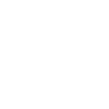
t = 0.00 s
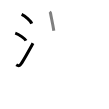
t = 3.50 s
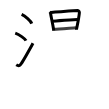
t = 6.75 s
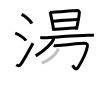
t = 10.25 s
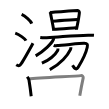
t = 13.50 s
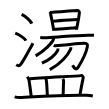
t = 17.00 s

The animated SVG that drew these frames (rendered in a browser with its animation timeline set to each time). Animation: 17 SMIL elements (animate=17); one cycle of 17.00 s.

<svg width="109px" height="109px" viewBox="0 0 px 109px" xmlns="http://www.w3.org/2000/svg" xmlns:xlink="http://www.w3.org/1999/xlink" xml:space="preserve" version="1.1"  baseProfile="full">
<path d="M21.63,14.46c3.57,1.62,9.22,6.65,10.12,9.16" style="fill:none;stroke:black;stroke-width:3;opacity:0">
  <animate attributeType="CSS" attributeName="opacity" from="0" to="1" begin="0s" dur="1s" repeatCount="0" fill="freeze" />
</path>
<path d="M15.25,33.13c3.79,1.33,9.8,5.46,10.75,7.53" style="fill:none;stroke:black;stroke-width:3;opacity:0">
  <animate attributeType="CSS" attributeName="opacity" from="0" to="1" begin="1s" dur="1s" repeatCount="0" fill="freeze" />
</path>
<path d="M16.25,64.84c1.5,0.99,3.31,1.03,4.25-0.19c2.75-3.55,10-16.88,12.5-21.41" style="fill:none;stroke:black;stroke-width:3;opacity:0">
  <animate attributeType="CSS" attributeName="opacity" from="0" to="1" begin="2s" dur="1s" repeatCount="0" fill="freeze" />
</path>
<path d="M49.55,11.81c0.3,0.25,0.86,0.68,0.95,1.27c0.62,4.13,2.15,10.2,3.31,17.69" style="fill:none;stroke:black;stroke-width:3;opacity:0">
  <animate attributeType="CSS" attributeName="opacity" from="0" to="1" begin="3s" dur="1s" repeatCount="0" fill="freeze" />
</path>
<path d="M51.11,12.53c4.89-0.59,20.32-1.65,26.58-2.04c1.09-0.07,1.74,1.6,1.7,2.05c-0.47,5.57-2.94,16.75-2.94,17.2" style="fill:none;stroke:black;stroke-width:3;opacity:0">
  <animate attributeType="CSS" attributeName="opacity" from="0" to="1" begin="4s" dur="1s" repeatCount="0" fill="freeze" />
</path>
<path d="M52.59,21.22c1.94,0,22.66-1.8,24.86-1.8" style="fill:none;stroke:black;stroke-width:3;opacity:0">
  <animate attributeType="CSS" attributeName="opacity" from="0" to="1" begin="5s" dur="1s" repeatCount="0" fill="freeze" />
</path>
<path d="M54.27,29.3c3.95-0.44,16.83-1.22,21.75-1.59" style="fill:none;stroke:black;stroke-width:3;opacity:0">
  <animate attributeType="CSS" attributeName="opacity" from="0" to="1" begin="6s" dur="1s" repeatCount="0" fill="freeze" />
</path>
<path d="M40.25,37.53c1.67,0.24,4.73,0.34,6.38,0.24c16.68-1.04,27.52-2.48,41.52-2.64c2.77-0.03,4.44,0.11,5.83,0.23" style="fill:none;stroke:black;stroke-width:3;opacity:0">
  <animate attributeType="CSS" attributeName="opacity" from="0" to="1" begin="7s" dur="1s" repeatCount="0" fill="freeze" />
</path>
<path d="M53.66,37.87c-0.02,0.44-0.08,1.13-0.34,1.75c-1.51,3.67-9.35,11.49-17.63,16.26" style="fill:none;stroke:black;stroke-width:3;opacity:0">
  <animate attributeType="CSS" attributeName="opacity" from="0" to="1" begin="8s" dur="1s" repeatCount="0" fill="freeze" />
</path>
<path d="M53.69,45.29c0.85,0.38,2.12,0.53,3.63,0.32c1.51-0.21,23.03-2.2,26.72-2.25c3.69-0.05,3.71,1.23,3.19,3.87C86.5,50.85,83,59.25,78.17,67.32c-1.78,2.97-3.92,1.18-5.63-2" style="fill:none;stroke:black;stroke-width:3;opacity:0">
  <animate attributeType="CSS" attributeName="opacity" from="0" to="1" begin="9s" dur="1s" repeatCount="0" fill="freeze" />
</path>
<path d="M57.95,48.53c-0.01,0.31-0.01,1.51-0.26,1.94c-2.44,4.24-8.22,9.38-15.78,12.73" style="fill:none;stroke:black;stroke-width:3;opacity:0">
  <animate attributeType="CSS" attributeName="opacity" from="0" to="1" begin="10s" dur="1s" repeatCount="0" fill="freeze" />
</path>
<path d="M70.91,47.25c-0.02,0.62-0.09,1.59-0.5,2.46c-2.39,5.17-9.75,14.49-20.62,19.86" style="fill:none;stroke:black;stroke-width:3;opacity:0">
  <animate attributeType="CSS" attributeName="opacity" from="0" to="1" begin="11s" dur="1s" repeatCount="0" fill="freeze" />
</path>
<path d="M27.33,76.76c0.64,1,1.47,2.25,1.6,3.1c1.08,6.75,1.53,9.47,2.26,16.39" style="fill:none;stroke:black;stroke-width:3;opacity:0">
  <animate attributeType="CSS" attributeName="opacity" from="0" to="1" begin="12s" dur="1s" repeatCount="0" fill="freeze" />
</path>
<path d="M28.43,78.88c12.07-1.13,47.62-2.72,52.37-3.26c1.65-0.19,2.64,1.11,2.4,2.22c-0.97,4.57-2.44,12.17-3.43,17.8" style="fill:none;stroke:black;stroke-width:3;opacity:0">
  <animate attributeType="CSS" attributeName="opacity" from="0" to="1" begin="13s" dur="1s" repeatCount="0" fill="freeze" />
</path>
<path d="M45.64,78.1c0.27,0.64,0.54,1.18,0.65,1.98c0.91,6.27,0.51,9.18,1.15,15.85" style="fill:none;stroke:black;stroke-width:3;opacity:0">
  <animate attributeType="CSS" attributeName="opacity" from="0" to="1" begin="14s" dur="1s" repeatCount="0" fill="freeze" />
</path>
<path d="M62.83,78.86c0.42,0.64,0.85,1.57,0.79,2.41c-0.4,5.36-0.12,7.23-0.53,13.7" style="fill:none;stroke:black;stroke-width:3;opacity:0">
  <animate attributeType="CSS" attributeName="opacity" from="0" to="1" begin="15s" dur="1s" repeatCount="0" fill="freeze" />
</path>
<path d="M14.67,96.81c1.85,0.66,5.23,0.77,7.08,0.66c19.22-1.1,39.81-2.59,64.62-2.2c3.08,0.05,4.93,0.31,6.46,0.64" style="fill:none;stroke:black;stroke-width:3;opacity:0">
  <animate attributeType="CSS" attributeName="opacity" from="0" to="1" begin="16s" dur="1s" repeatCount="0" fill="freeze" />
</path>
</svg>
